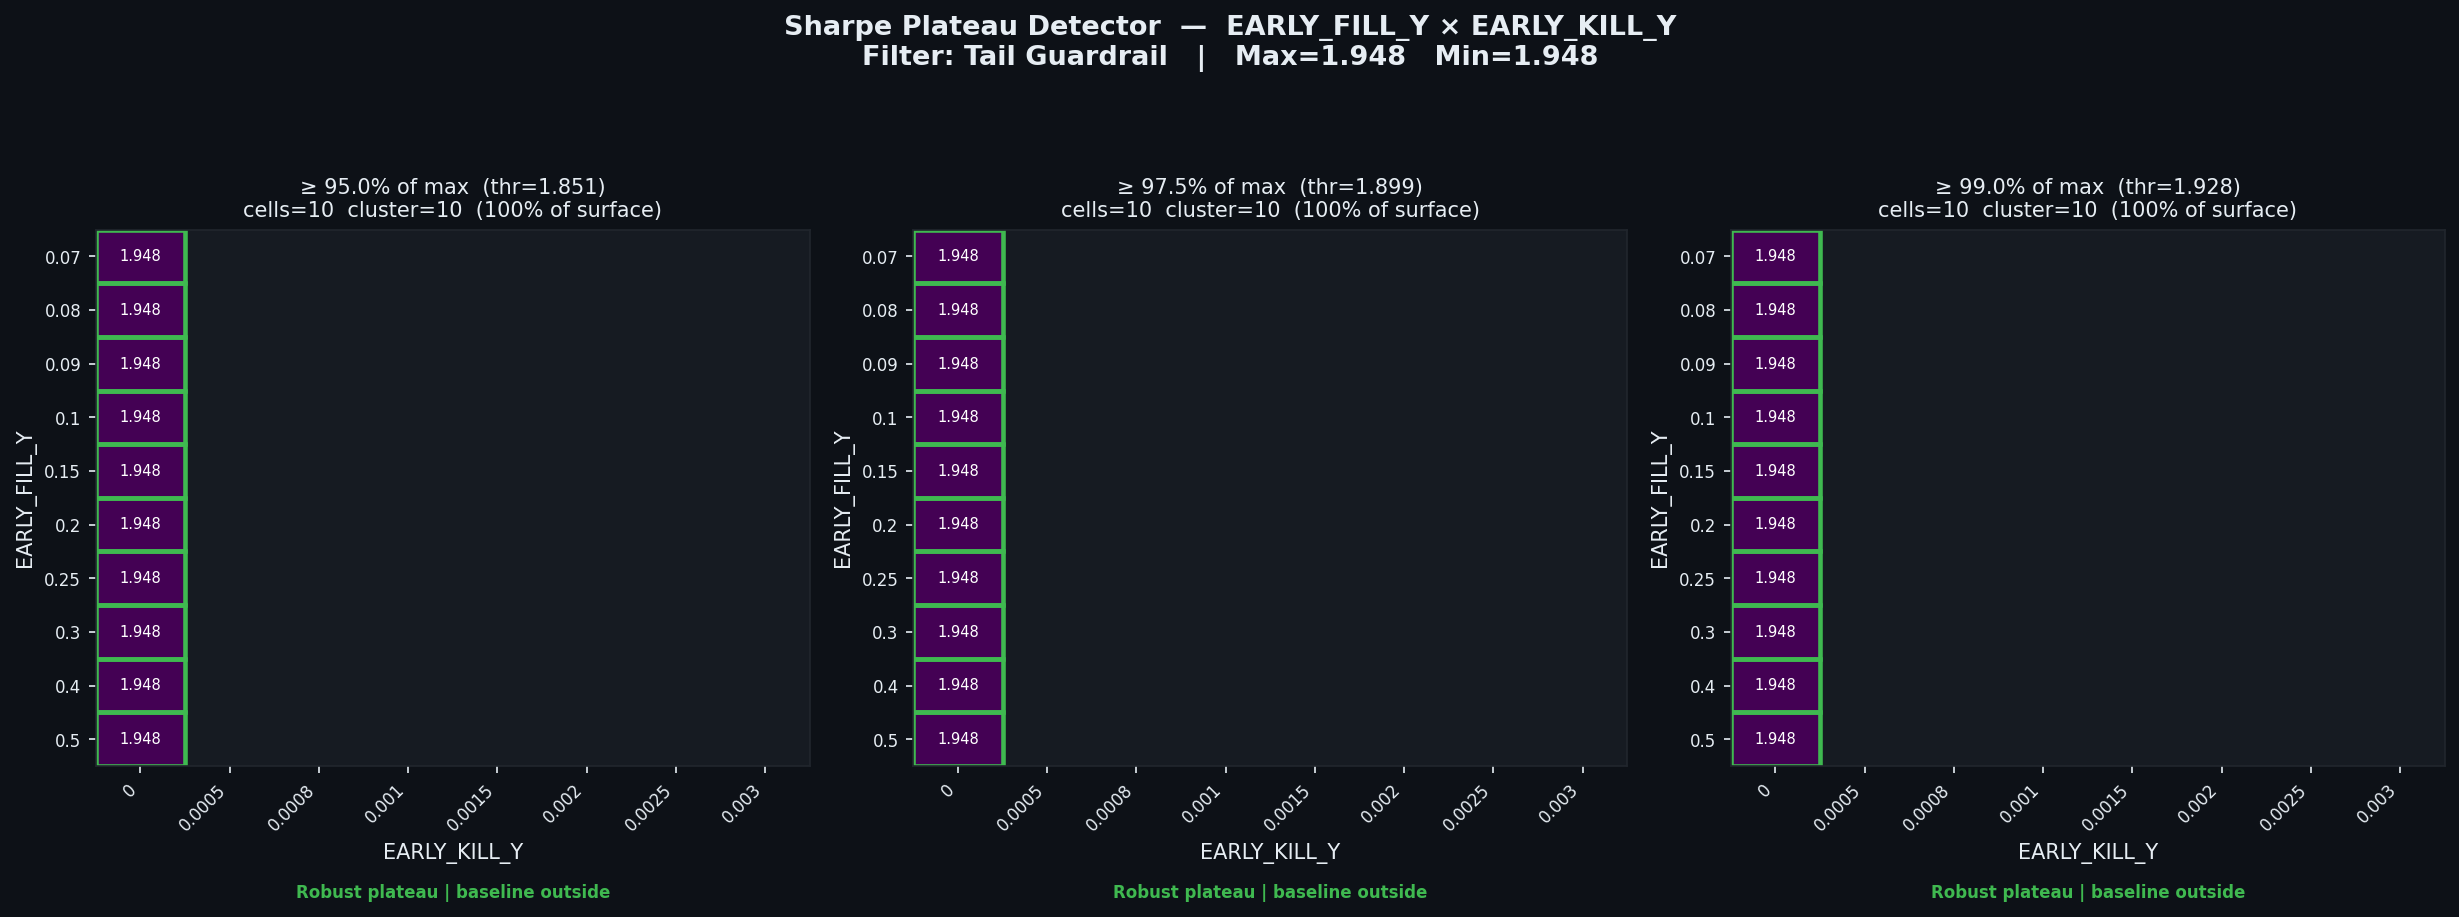

The file beside this chart, header and first rows:
threshold_pct, threshold_sharpe, cells_above_threshold, pct_of_surface, largest_cluster_cells, baseline_in_cluster, verdict
0.95, 1.851, 10, 100.0, 10, False, Robust plateau | baseline outside
0.975, 1.899, 10, 100.0, 10, False, Robust plateau | baseline outside
0.99, 1.928, 10, 100.0, 10, False, Robust plateau | baseline outside
